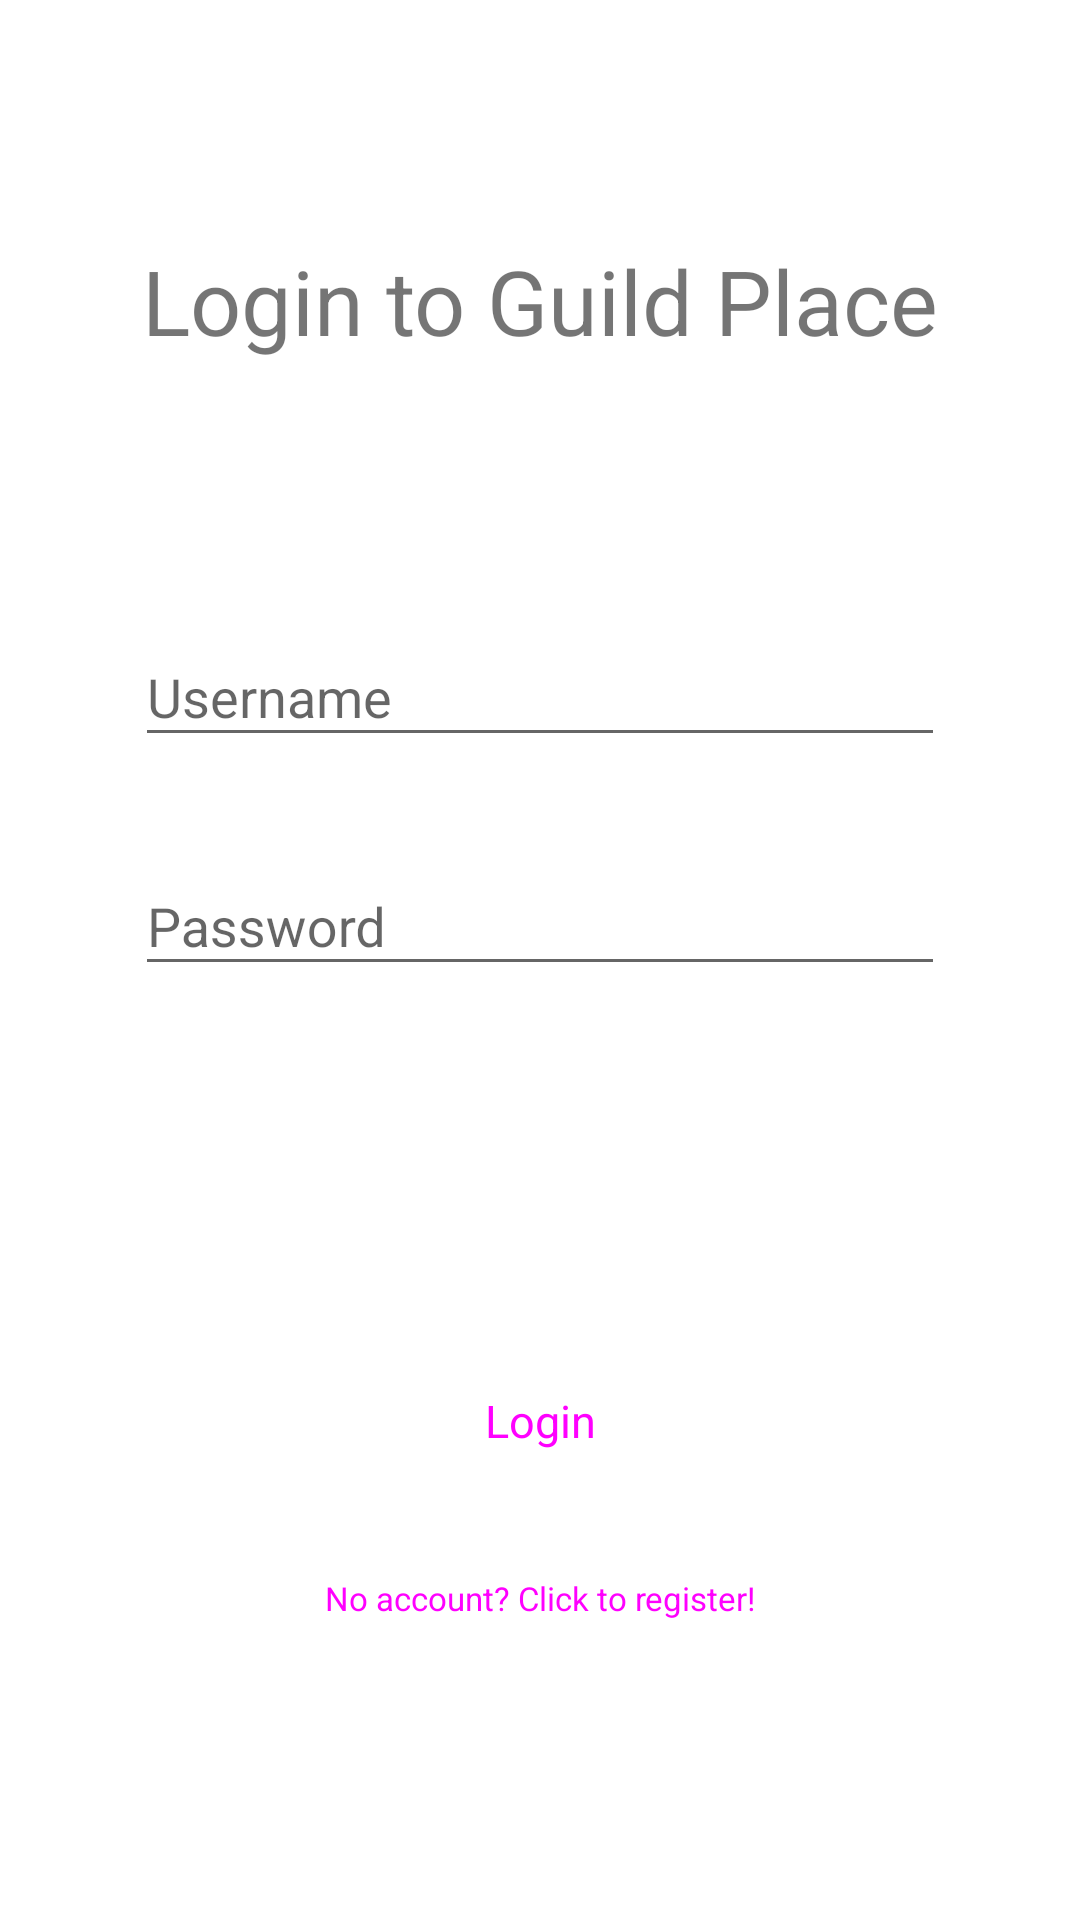

Android layout source for this screen:
<!-- AndroidManifest.xml: application theme Theme.GuildPlace2 -->
<!-- res/layout/activity_login.xml -->
<?xml version="1.0" encoding="utf-8"?>
<androidx.constraintlayout.widget.ConstraintLayout xmlns:android="http://schemas.android.com/apk/res/android"
    xmlns:app="http://schemas.android.com/apk/res-auto"
    xmlns:tools="http://schemas.android.com/tools"
    android:layout_width="match_parent"
    android:layout_height="match_parent"
    tools:context=".activities.auth.login.LoginActivity">

    <TextView
        android:layout_width="wrap_content"
        android:layout_height="wrap_content"
        android:text="@string/login_text"
        android:textSize="30sp"
        app:layout_constraintBottom_toTopOf="@+id/usernameInput"
        app:layout_constraintEnd_toEndOf="parent"
        app:layout_constraintStart_toStartOf="parent"
        app:layout_constraintTop_toTopOf="parent" />

    <com.google.android.material.textfield.TextInputLayout
        android:id="@+id/usernameInput"
        android:layout_width="match_parent"
        style="@style/Widget.Design.TextInputLayout"
        android:layout_height="wrap_content"
        app:layout_constraintTop_toTopOf="parent"
        app:layout_constraintStart_toStartOf="parent"
        app:layout_constraintEnd_toEndOf="parent"
        android:layout_marginTop="200dp"
        android:layout_marginLeft="45dp"
        android:layout_marginRight="45dp"
        android:hint="@string/name_input">
        <com.google.android.material.textfield.TextInputEditText
            android:drawableEnd="@drawable/ic_user"
            android:layout_width="match_parent"
            android:layout_height="wrap_content" />
    </com.google.android.material.textfield.TextInputLayout>

    <com.google.android.material.textfield.TextInputLayout
        android:id="@+id/passwordInput"
        android:layout_width="match_parent"
        android:layout_height="wrap_content"
        style="@style/Widget.Design.TextInputLayout"
        app:layout_constraintTop_toBottomOf="@+id/usernameInput"
        app:layout_constraintStart_toStartOf="parent"
        app:layout_constraintEnd_toEndOf="parent"
        android:layout_marginTop="24dp"
        android:layout_marginLeft="45dp"
        android:layout_marginRight="45dp"
        android:hint="@string/password_input">
        <com.google.android.material.textfield.TextInputEditText
            android:drawableEnd="@drawable/ic_lock"
            android:layout_width="match_parent"
            android:layout_height="wrap_content"
            android:inputType="textPassword"/>
    </com.google.android.material.textfield.TextInputLayout>

    <Button
        style="@style/Widget.Material3.Button"
        android:id="@+id/loginButton"
        android:layout_width="200dp"
        android:layout_height="50dp"
        android:layout_marginTop="120dp"
        android:textSize="15sp"
        android:text="@string/login_button"
        app:layout_constraintEnd_toEndOf="parent"
        app:layout_constraintStart_toStartOf="parent"
        app:layout_constraintTop_toBottomOf="@+id/passwordInput" />

    <Button
        android:id="@+id/registerRedirectButton"
        android:layout_width="wrap_content"
        android:layout_height="wrap_content"
        app:layout_constraintEnd_toEndOf="parent"
        app:layout_constraintStart_toStartOf="parent"
        app:layout_constraintTop_toBottomOf="@+id/loginButton"
        android:text="@string/no_account_click_to_register"
        style="@style/Widget.Material3.Button.TextButton"
        android:textSize="11sp"
        android:layout_marginTop="10dp"
        />

</androidx.constraintlayout.widget.ConstraintLayout>
<!-- resources referenced by this layout -->
<resources>
  <string name="login_button">Login</string>
  <string name="login_text">Login to Guild Place</string>
  <string name="name_input">Username</string>
  <string name="no_account_click_to_register">No account? Click to register!</string>
  <string name="password_input">Password</string>
  <style name="Theme.GuildPlace2" parent="Theme.MaterialComponents.DayNight.NoActionBar">
          
          <item name="colorPrimary">@color/purple_500</item>
          <item name="colorPrimaryVariant">@color/purple_700</item>
          <item name="colorOnPrimary">@color/white</item>
          
          <item name="colorSecondary">@color/teal_200</item>
          <item name="colorSecondaryVariant">@color/teal_700</item>
          <item name="colorOnSecondary">@color/black</item>
          
          <item name="android:statusBarColor" tools:targetApi="l">?attr/colorPrimaryVariant</item>
          
      </style>
  <!-- not gathered from this repository: default colours our renderer supplied (Android Studio template values) -->
  <color name="purple_500">#FF6200EE</color>
  <color name="purple_700">#FF3700B3</color>
  <color name="teal_200">#FF03DAC5</color>
  <color name="teal_700">#FF018786</color>
  <color name="black">#FF000000</color>
  <color name="white">#FFFFFFFF</color>
</resources>
